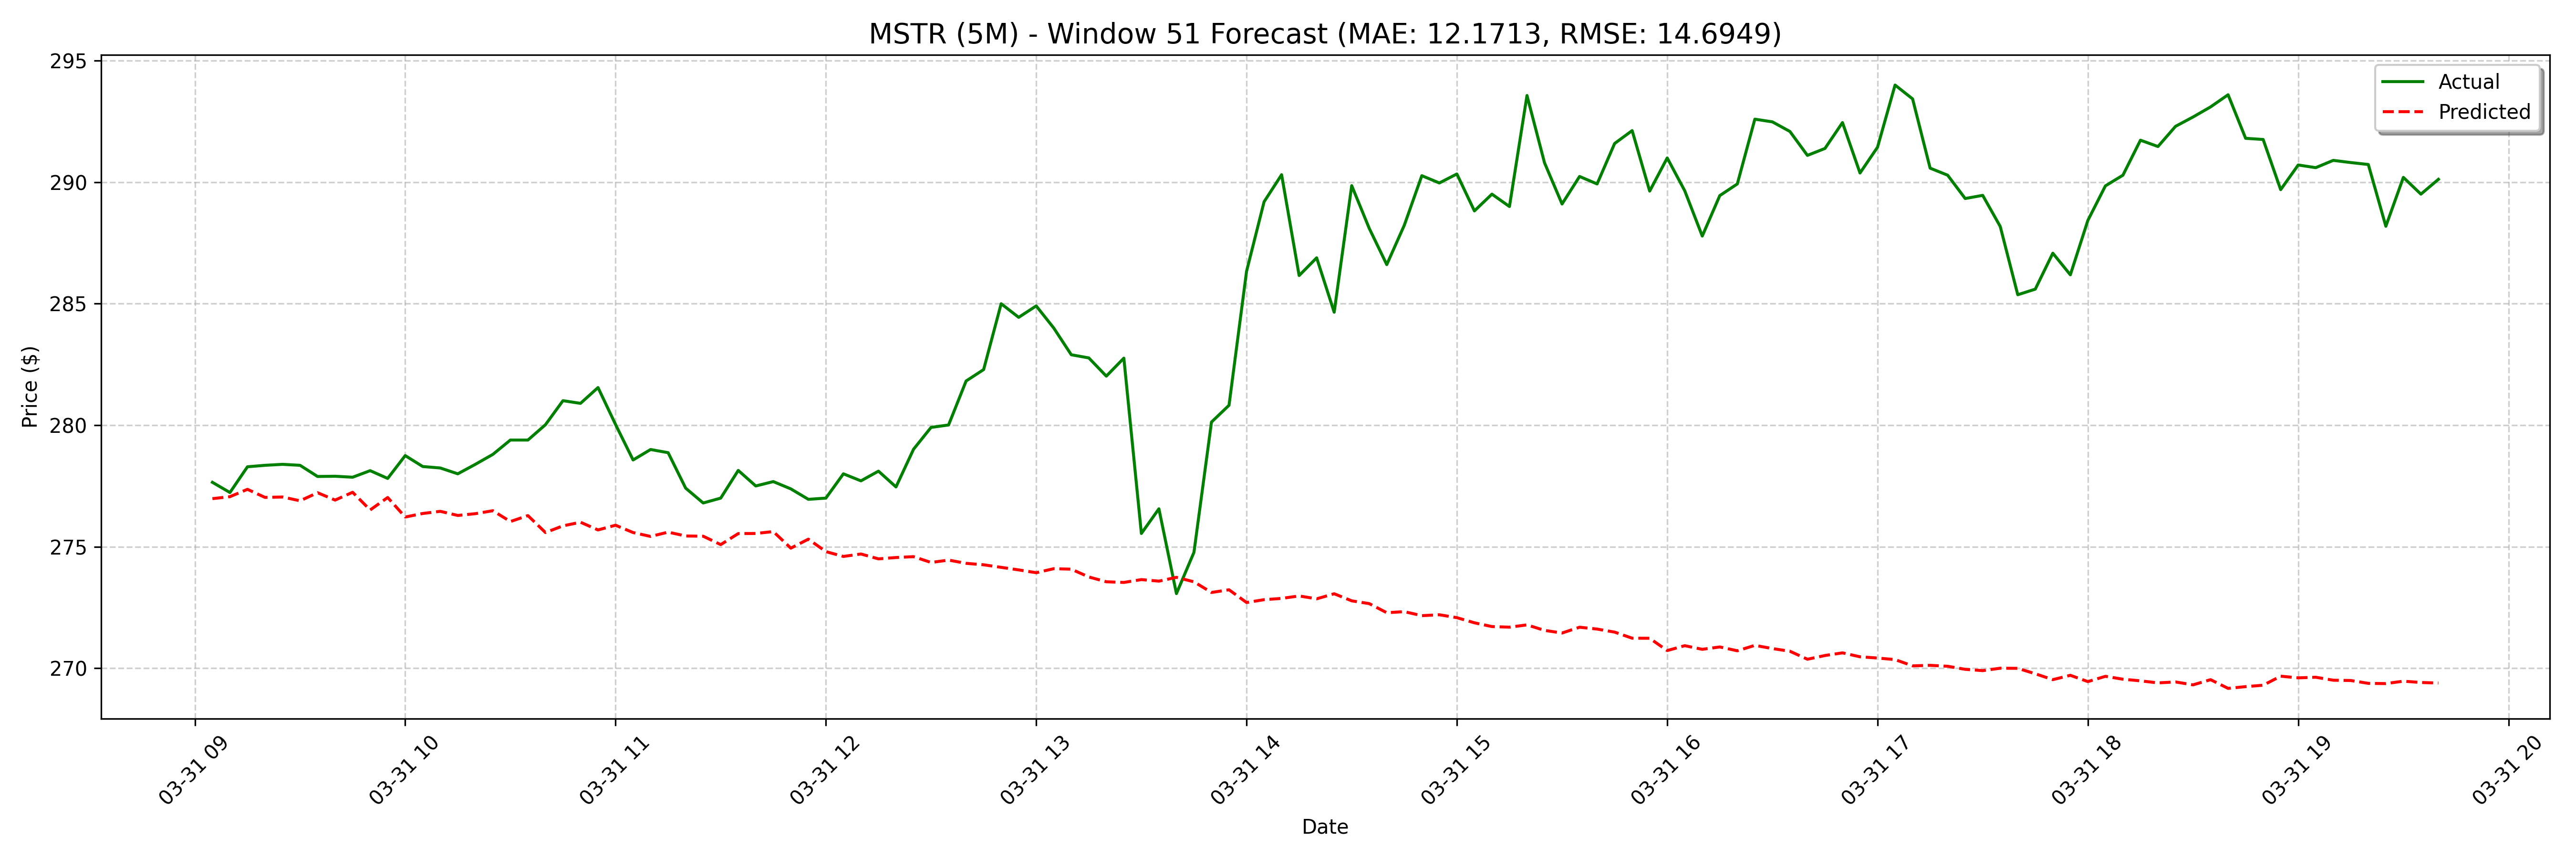

Data behind this chart, as committed beside it:
date, actual, forecast
2025-03-31 09:05:00, 277.6, 277
2025-03-31 09:10:00, 277.2, 277.1
2025-03-31 09:15:00, 278.3, 277.4
2025-03-31 09:20:00, 278.4, 277
2025-03-31 09:25:00, 278.4, 277
2025-03-31 09:30:00, 278.4, 276.9
2025-03-31 09:35:00, 277.9, 277.2
2025-03-31 09:40:00, 277.9, 276.9
2025-03-31 09:45:00, 277.9, 277.2
2025-03-31 09:50:00, 278.1, 276.5
2025-03-31 09:55:00, 277.8, 277
2025-03-31 10:00:00, 278.8, 276.2
2025-03-31 10:05:00, 278.3, 276.4
2025-03-31 10:10:00, 278.2, 276.5
2025-03-31 10:15:00, 278.0, 276.3
2025-03-31 10:20:00, 278.4, 276.4
2025-03-31 10:25:00, 278.8, 276.5
2025-03-31 10:30:00, 279.4, 276
2025-03-31 10:35:00, 279.4, 276.3
2025-03-31 10:40:00, 280, 275.6
2025-03-31 10:45:00, 281, 275.9
2025-03-31 10:50:00, 280.9, 276
2025-03-31 10:55:00, 281.6, 275.7
2025-03-31 11:00:00, 280, 275.9
2025-03-31 11:05:00, 278.6, 275.6
2025-03-31 11:10:00, 279.0, 275.4
2025-03-31 11:15:00, 278.9, 275.6
2025-03-31 11:20:00, 277.4, 275.4
2025-03-31 11:25:00, 276.8, 275.4
2025-03-31 11:30:00, 277.0, 275.1
2025-03-31 11:35:00, 278.1, 275.5
2025-03-31 11:40:00, 277.5, 275.5
2025-03-31 11:45:00, 277.7, 275.6
2025-03-31 11:50:00, 277.4, 274.9
2025-03-31 11:55:00, 276.9, 275.3
2025-03-31 12:00:00, 277.0, 274.8
2025-03-31 12:05:00, 278.0, 274.6
2025-03-31 12:10:00, 277.7, 274.7
2025-03-31 12:15:00, 278.1, 274.5
2025-03-31 12:20:00, 277.5, 274.6
2025-03-31 12:25:00, 279, 274.6
2025-03-31 12:30:00, 279.9, 274.4
2025-03-31 12:35:00, 280, 274.4
2025-03-31 12:40:00, 281.8, 274.3
2025-03-31 12:45:00, 282.3, 274.3
2025-03-31 12:50:00, 285.0, 274.2
2025-03-31 12:55:00, 284.4, 274
2025-03-31 13:00:00, 284.9, 273.9
2025-03-31 13:05:00, 284.0, 274.1
2025-03-31 13:10:00, 282.9, 274.1
2025-03-31 13:15:00, 282.8, 273.8
2025-03-31 13:20:00, 282, 273.6
2025-03-31 13:25:00, 282.8, 273.5
2025-03-31 13:30:00, 275.5, 273.6
2025-03-31 13:35:00, 276.6, 273.6
2025-03-31 13:40:00, 273.1, 273.7
2025-03-31 13:45:00, 274.8, 273.6
2025-03-31 13:50:00, 280.1, 273.1
2025-03-31 13:55:00, 280.8, 273.2
2025-03-31 14:00:00, 286.3, 272.7
... 68 more rows
